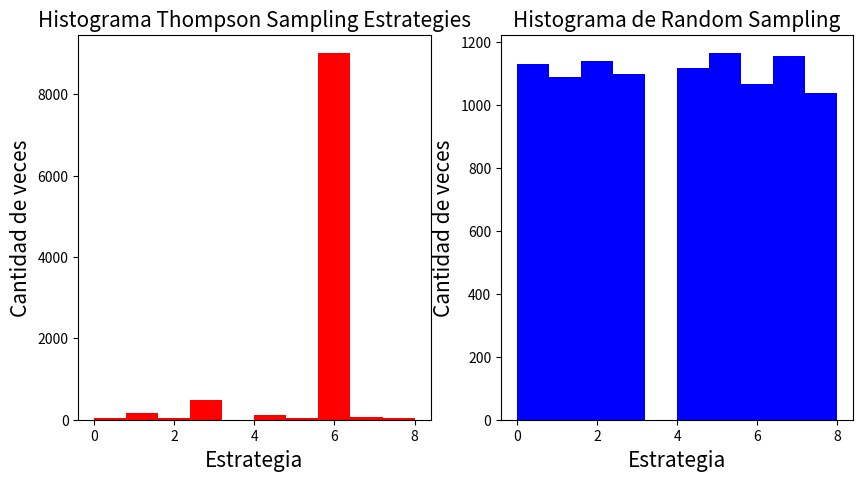

Write the Python code that produced this figure.
#!/usr/bin/env python
# coding: utf-8

# # El modelo de muestreo Thompson

# In[15]:


import numpy as np 
np.random.seed(1)

conversionRates=[0.15,0.05,0.13,0.11,0.03]
N=10000
d=len(conversionRates)

X=np.zeros((N,d))
winning=1
losses=-1
nPosReward=np.zeros(d)
nNegReward=np.zeros(d)


for j in range(N):
    for i in range(d):
        if np.random.rand() < conversionRates[i]:
            X[j][i]=winning
        else:
            X[j][i]=losses
X


# In[16]:


for i in range(N):
    selected=0
    maxRandom=0
    for j in range(d):
        randomBeta=np.random.beta(nPosReward[j]+1,nNegReward[j]+1) # funcion de Thompson / Indica si se cambia de maquina segun probabilidad de cada maquina
     
        if randomBeta > maxRandom:
            maxRandom=randomBeta
            selected=j
            
    if X[i][selected]==1:
        nPosReward[selected]+=1
    else:
        nNegReward[selected]+=1
        
nSelected=nPosReward+nNegReward

for i in range(d):
    print('Machine number {} was selected {} times'.format(i+1,nSelected[i]))

print('Conclusion: Best machine is -> ',np.argmax(nSelected)+1)


# In[31]:


import numpy as np 
import matplotlib.pyplot as plt 
import random

rango_convesion=[0.05,0.13,0.09,0.16,0.11,0.04,0.20,0.08,0.01] # probabilidad de cada extrategia
N=10000 # Usuarios 
d=len(rango_convesion)   # Extrategias

X=np.array(np.zeros([N,d])) # Dataset de recompensas

# Enviando extrategias a los usuarios y recogiendo sus valoraciones
for i in range(N):
    for j in range(d):
        if np.random.rand() < rango_convesion[j]:
            X[i][j]=1
        else:
            X[i][j]=0
    
# Con esto se crea el ambiente para la simulacion


# In[32]:


# Modelo Selector aleatorio y Thompson Sampling

estrategia_rs=[]
estrategia_ts=[]
total_rewards_rs=0
total_rewards_ts=0
number_rewards_1=[0]*d
number_rewards_0=[0]*d



for n in range(0,N):

    # Selector aleatorio
    
    estr_rs = random.randrange(d)
    estrategia_rs.append(estr_rs)
    reward_rs = X[n,estr_rs]
    total_rewards_rs = total_rewards_rs+reward_rs

# Thompson Sampling

    extra_selected = 0
    randomMax = 0
    reward_ts = 0
    for j in  range(0,d):
        randomBeta=random.betavariate(number_rewards_1[j]+1,number_rewards_0[j]+1)
       
        if randomBeta > randomMax:
            randomMax=randomBeta
            extra_selected=j

    reward_ts = X[n,extra_selected]   
    if reward_ts == 1:
        number_rewards_1[extra_selected] += 1    
    else:
        number_rewards_0[extra_selected] += 1

    estrategia_ts.append(extra_selected)
    total_rewards_ts = total_rewards_ts + reward_ts

relative=((total_rewards_ts-total_rewards_rs)/total_rewards_rs)*100
print('Retorno relativo: {:.0f} %'.format(relative))


# In[54]:


# Histograma de selecciones
figure=plt.figure(figsize=(10,5))
ax=figure.add_subplot(1,2,1)
ax.hist(estrategia_ts,color='r')
plt.title('Histograma Thompson Sampling Estrategies',fontsize=15)
plt.xlabel('Estrategia',fontsize=15)
plt.ylabel('Cantidad de veces',fontsize=15)

ax2=figure.add_subplot(1,2,2)
ax2.hist(estrategia_rs,color='blue')
plt.title('Histograma de Random Sampling',fontsize=15)
plt.xlabel('Estrategia',fontsize=15)
plt.ylabel('Cantidad de veces',fontsize=15)

plt.show()


# In[ ]:




